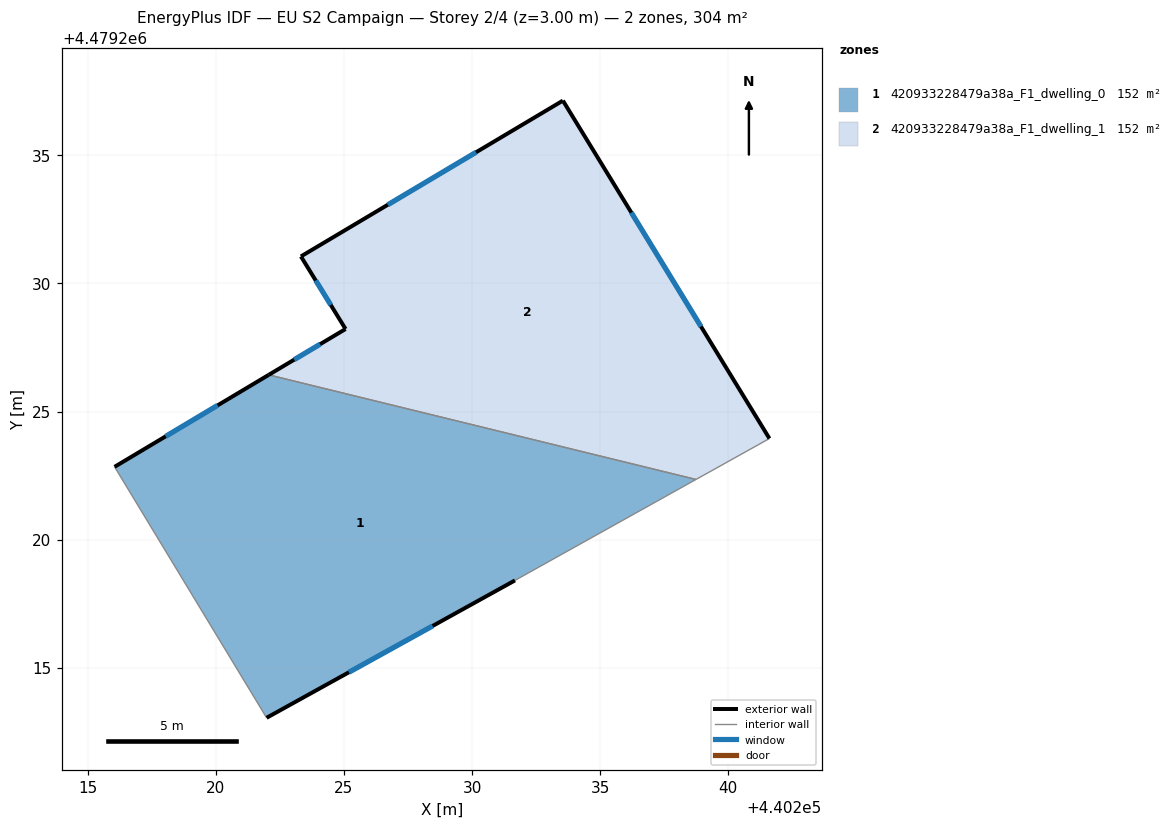
=== STOREY PLAN SPEC (per zone: floor XY polygon, exterior-wall plan segments, windows/doors) ===
zone 1: 420933228479a38a_F1_dwelling_0  (152.0 m²)
  floor: (440238.74, 4479222.35) (440231.67, 4479218.41) (440221.98, 4479213.05) (440216.05, 4479222.84) (440222.07, 4479226.43)
  exterior wall: (440221.98, 4479213.05) – (440231.67, 4479218.41)  [11.1 m]
    window: (440225.20, 4479214.83) – (440228.46, 4479216.64)  [3.8 m²]
  exterior wall: (440222.07, 4479226.43) – (440216.05, 4479222.84)  [7.0 m]
    window: (440220.07, 4479225.24) – (440218.04, 4479224.03)  [2.4 m²]
  interior walls: 3
zone 2: 420933228479a38a_F1_dwelling_1  (152.0 m²)
  floor: (440233.55, 4479237.14) (440241.61, 4479223.95) (440238.74, 4479222.35) (440222.07, 4479226.43) (440225.06, 4479228.22) (440223.32, 4479231.06)
  exterior wall: (440241.61, 4479223.95) – (440233.55, 4479237.14)  [15.5 m]
    window: (440238.93, 4479228.32) – (440236.22, 4479232.77)  [5.3 m²]
  exterior wall: (440225.06, 4479228.22) – (440222.07, 4479226.43)  [3.5 m]
    window: (440224.07, 4479227.63) – (440223.06, 4479227.03)  [1.2 m²]
  exterior wall: (440223.32, 4479231.06) – (440225.06, 4479228.22)  [3.3 m]
    window: (440223.90, 4479230.12) – (440224.49, 4479229.16)  [1.1 m²]
  exterior wall: (440233.55, 4479237.14) – (440223.32, 4479231.06)  [11.9 m]
    window: (440230.16, 4479235.12) – (440226.71, 4479233.07)  [4.1 m²]
  interior walls: 2

=== DERIVED (storey summary) ===
Building: EU S2 Campaign
Storey: 2 of 4  (floor level z = 3.00 m)
Storey gross floor area: 304.0 m²
Zones on this storey: 2
  - 420933228479a38a_F1_dwelling_0: floor 152.0 m²; exterior wall 18.1 m (54.2 m²); 2 window(s) 6.2 m²; WWR 11.4%
  - 420933228479a38a_F1_dwelling_1: floor 152.0 m²; exterior wall 34.2 m (102.5 m²); 4 window(s) 11.6 m²; WWR 11.4%
Zone adjacency (shared interzone walls):
  - 420933228479a38a_F1_dwelling_0 ↔ 420933228479a38a_F1_dwelling_1